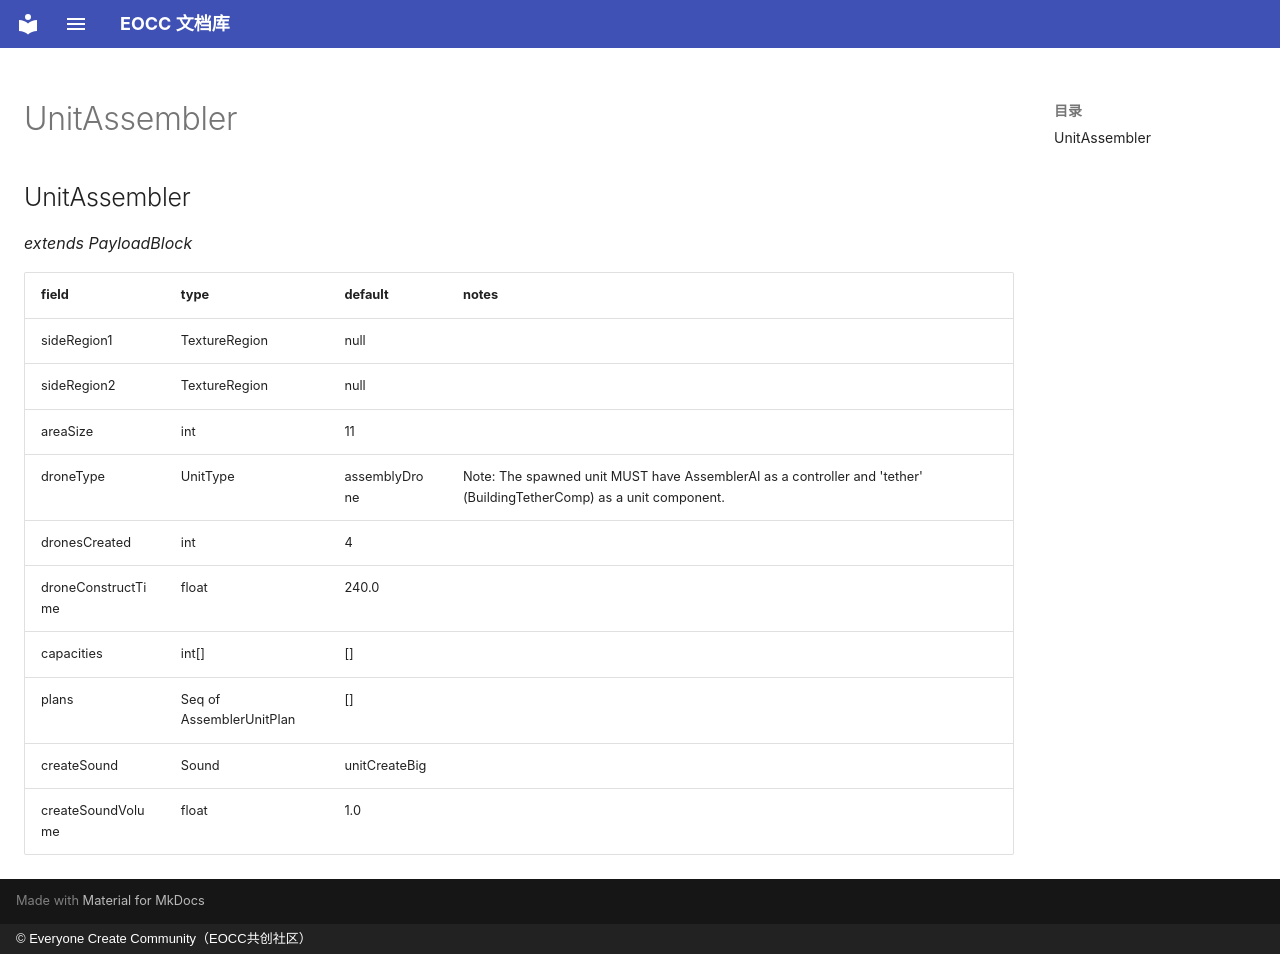

repository: eoccc/eoccc.github.io · page: wiki/mindustry/en/Modding%20Classes/UnitAssembler/index.html · generator: mkdocs · copyright: © Everyone Create Community（EOCC共创社区）

# UnitAssembler

## UnitAssembler

*extends PayloadBlock*

| field | type | default | notes |
|---|---|---|---|
| sideRegion1 | TextureRegion | null |  |
| sideRegion2 | TextureRegion | null |  |
| areaSize | int | 11 |  |
| droneType | UnitType | assemblyDrone | Note: The spawned unit MUST have AssemblerAI as a controller and 'tether' (BuildingTetherComp) as a unit component. |
| dronesCreated | int | 4 |  |
| droneConstructTime | float | 240.0 |  |
| capacities | int[] | [] |  |
| plans | Seq of AssemblerUnitPlan | [] |  |
| createSound | Sound | unitCreateBig |  |
| createSoundVolume | float | 1.0 |  |
